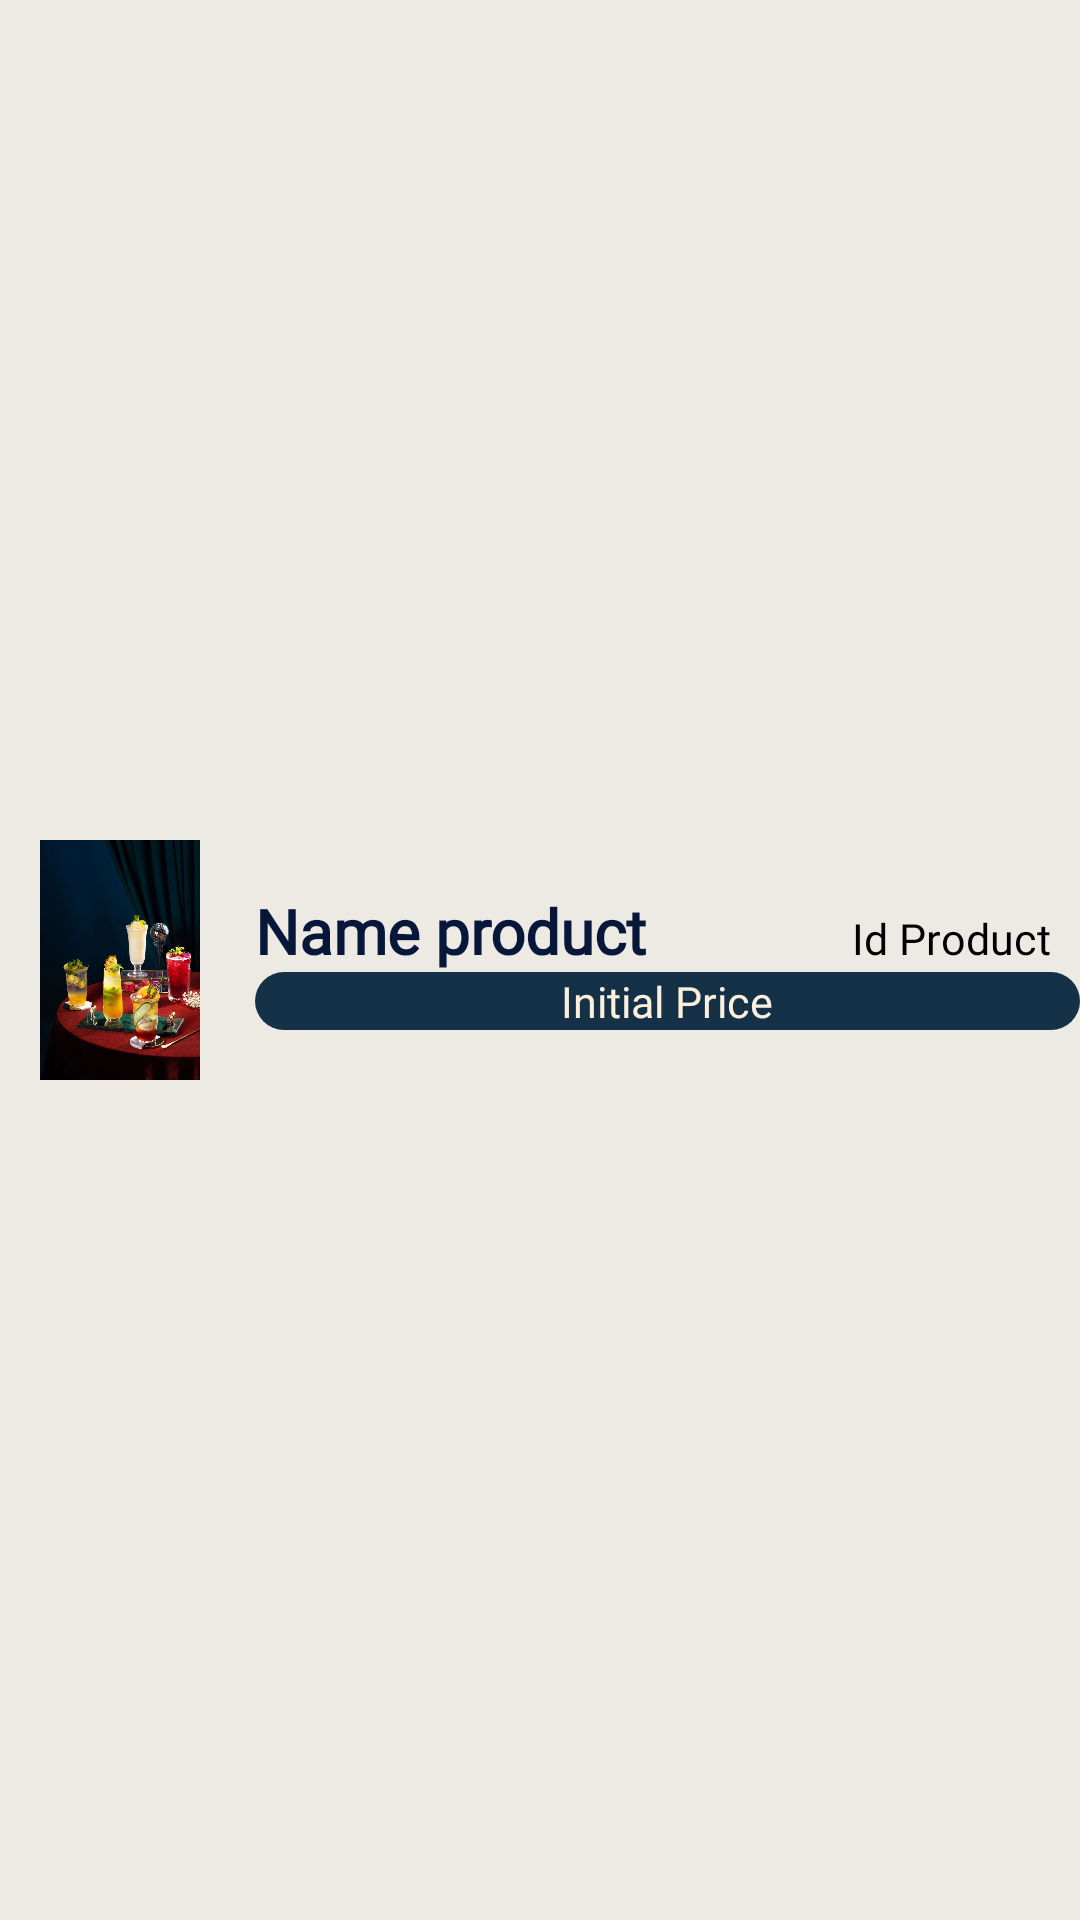

The Android layout XML behind this screen, and the referenced resources:
<!-- AndroidManifest.xml: application theme Theme.LapTrinhDiDong_FinalProject -->
<!-- res/layout/layout_custom_adapter_lv_fragment_product.xml -->
<?xml version="1.0" encoding="utf-8"?>
<LinearLayout xmlns:android="http://schemas.android.com/apk/res/android"
    xmlns:app="http://schemas.android.com/apk/res-auto"
    android:layout_width="match_parent"
    android:background="@color/almond"
    android:layout_height="90dp"
    android:orientation="vertical">

    <LinearLayout
        android:layout_width="match_parent"
        android:layout_height="match_parent"
        android:gravity="center"
        android:orientation="horizontal">

        <com.google.android.material.imageview.ShapeableImageView
            android:id="@+id/imgCTProduct"
            app:shapeAppearanceOverlay="@style/RoundSquare"
            android:layout_width="80dp"
            android:layout_height="80dp"
            app:srcCompat="@drawable/hinh_anh_dang_nhap" />

        <LinearLayout
            android:layout_width="match_parent"
            android:layout_height="wrap_content"
            android:layout_weight="1"
            android:orientation="vertical"
            android:layout_marginLeft="5dp">

            <LinearLayout
                android:layout_width="match_parent"
                android:layout_height="match_parent"
                android:layout_weight="2"
                android:orientation="horizontal">

                <TextView
                    android:id="@+id/tvCTNameProduct"
                    android:layout_width="wrap_content"
                    android:layout_height="wrap_content"
                    android:layout_weight="2"
                    android:fontFamily="@font/cardo"
                    android:text="Name product"
                    android:textColor="@color/dark_blue"
                    android:textSize="10pt"
                    android:textStyle="bold" />

                <TextView
                    android:id="@+id/tvCTIdProduct"
                    android:layout_width="wrap_content"
                    android:layout_height="wrap_content"
                    android:layout_weight="1"
                    android:fontFamily="@font/cardo"
                    android:text="Id Product"
                    android:textColor="@color/black"
                    android:gravity="right"
                    android:paddingRight="10dp"
                    android:textSize="7pt" />
            </LinearLayout>

            <TextView
                android:id="@+id/tvCTInitialPrice"
                android:layout_width="match_parent"
                android:layout_height="match_parent"
                android:layout_weight="1"
                android:background="@drawable/price_tag_layout_product"
                android:fontFamily="@font/cardo"
                android:text="Initial Price"
                android:textColor="@color/light_beige"
                android:gravity="center"
                android:textSize="7pt" />

        </LinearLayout>

    </LinearLayout>
</LinearLayout>
<!-- resources referenced by this layout -->
<resources>
  <color name="almond">#EDEAE4</color>
  <color name="black">#FF000000</color>
  <color name="dark_blue">#071739</color>
  <color name="light_beige">#fcefdc</color>
  <!-- drawable hinh_anh_dang_nhap: jpg bitmap (drawable, 53412 bytes) -->
  <!-- drawable price_tag_layout_product (drawable) -->
  <?xml version="1.0" encoding="utf-8"?>
  
  <shape xmlns:android="http://schemas.android.com/apk/res/android">
      <solid android:color="@color/navy"/>
      <corners
          android:topLeftRadius="12dp"
          android:topRightRadius="12dp"
          android:bottomLeftRadius="12dp"
          android:bottomRightRadius="12dp"
  
          />
  </shape>
  <style name="RoundSquare">
          <item name="cornerSize">10%</item>
      </style>
  <style name="Theme.LapTrinhDiDong_FinalProject" parent="Theme.MaterialComponents.DayNight.DarkActionBar">
          
          <item name="colorPrimary">@color/orange</item>
          <item name="colorPrimaryVariant">@color/purple_700</item>
          <item name="colorOnPrimary">@color/white</item>
          
          <item name="colorSecondary">@color/teal_200</item>
          <item name="colorSecondaryVariant">@color/teal_700</item>
          <item name="colorOnSecondary">@color/black</item>
          
          <item name="android:statusBarColor">@color/dark_black</item>
          
      </style>
  <color name="navy">#153147</color>
  <color name="orange">#f25a29</color>
  <color name="purple_700">#FF3700B3</color>
  <color name="white">#FFFFFFFF</color>
  <color name="teal_200">#FF03DAC5</color>
  <color name="teal_700">#FF018786</color>
  <color name="dark_black">#1E2328</color>
</resources>
